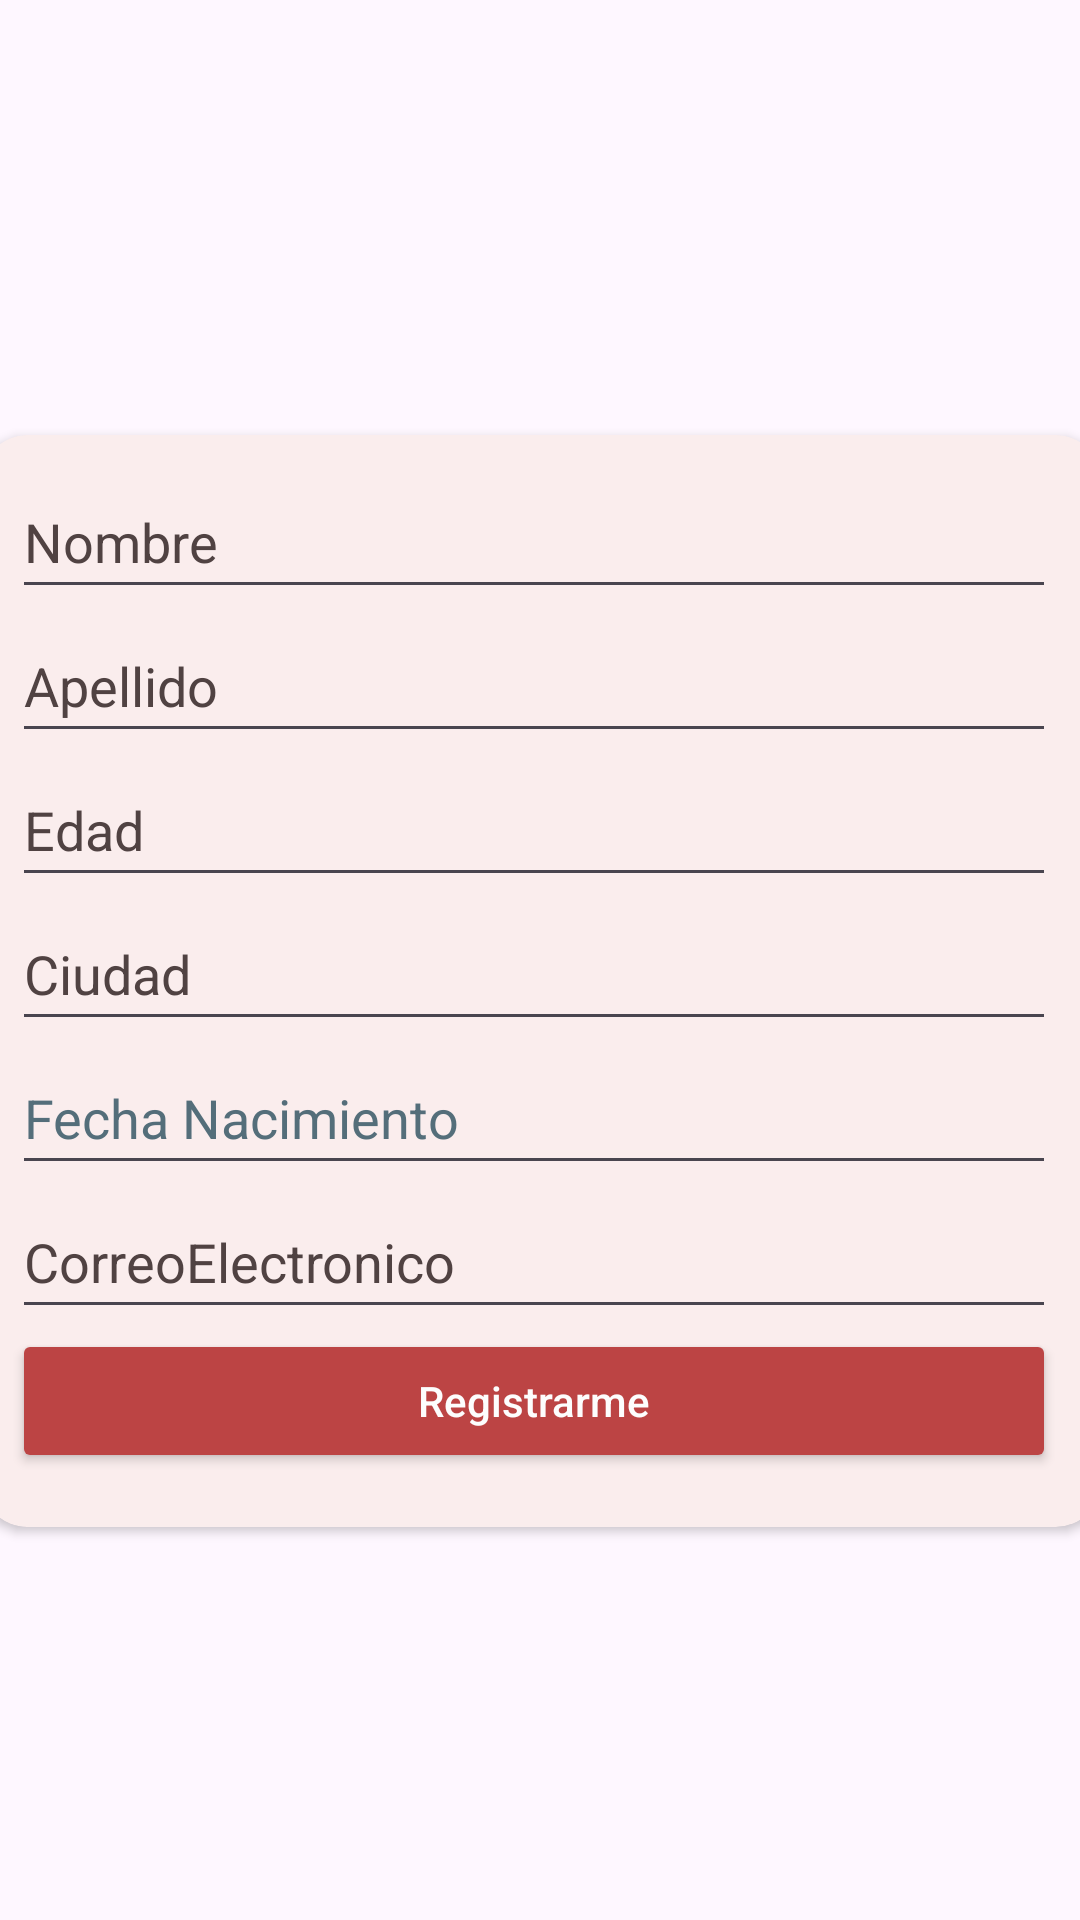

Android layout source for this screen:
<!-- AndroidManifest.xml: application theme Theme.Storian -->
<!-- res/layout/activity_registro.xml -->
<?xml version="1.0" encoding="utf-8"?>
<androidx.constraintlayout.widget.ConstraintLayout xmlns:android="http://schemas.android.com/apk/res/android"
    xmlns:app="http://schemas.android.com/apk/res-auto"
    xmlns:tools="http://schemas.android.com/tools"
    android:layout_width="match_parent"
    android:layout_height="match_parent"
    tools:context=".registroActivity">

    <androidx.cardview.widget.CardView
        android:id="@+id/cardView"
        android:layout_width="373dp"
        android:layout_height="364dp"
        android:layout_marginStart="16dp"
        android:layout_marginTop="145dp"
        android:layout_marginEnd="16dp"
        app:cardBackgroundColor="#FAEDED"
        app:cardCornerRadius="15dp"
        app:layout_constraintEnd_toEndOf="parent"
        app:layout_constraintStart_toStartOf="parent"
        app:layout_constraintTop_toTopOf="parent">

        <LinearLayout
            android:layout_width="368dp"
            android:layout_height="wrap_content"
            android:orientation="vertical"
            android:padding="10dp">

            <EditText
                android:id="@+id/nomb"
                android:layout_width="match_parent"
                android:layout_height="wrap_content"
                android:autofillHints=""
                android:ems="10"
                android:hint="@string/nombre"
                android:inputType="text"
                android:minHeight="48dp"
                android:textColorHint="#504242"
                tools:ignore="TextFields" />

            <EditText
                android:id="@+id/Apellido"
                android:layout_width="match_parent"
                android:layout_height="wrap_content"
                android:autofillHints=""
                android:ems="10"
                android:hint="@string/Apellido"
                android:inputType="text"
                android:minHeight="48dp"
                android:textColorHint="#504242" />

            <EditText
                android:id="@+id/Edad"
                android:layout_width="match_parent"
                android:layout_height="wrap_content"
                android:autofillHints=""
                android:ems="10"
                android:hint="@string/Edad"
                android:inputType="number"
                android:minHeight="48dp"
                android:textColorHint="#504242" />

            <EditText
                android:id="@+id/Ciudad"
                android:layout_width="match_parent"
                android:layout_height="wrap_content"
                android:autofillHints=""
                android:ems="10"
                android:hint="@string/Ciudad"
                android:inputType="text"
                android:minHeight="48dp"
                android:textColorHint="#504242" />

            <EditText
                android:id="@+id/FechaNac"
                android:layout_width="match_parent"
                android:layout_height="wrap_content"
                android:autofillHints=""
                android:ems="10"
                android:hint="@string/FechaNac"
                android:inputType="date"
                android:minHeight="48dp"
                android:textColorHint="#546E7A" />

            <EditText
                android:id="@+id/CorreoElectronico"
                android:layout_width="match_parent"
                android:layout_height="wrap_content"
                android:autofillHints=""
                android:ems="10"
                android:hint="@string/CorreoElectronico"
                android:inputType="textEmailAddress"
                android:minHeight="48dp"
                android:textColorHint="#504242" />

            <Space
                android:layout_width="match_parent"
                android:layout_height="wrap_content" />

            <Button
                android:id="@+id/btn_registro"
                android:layout_width="match_parent"
                android:layout_height="wrap_content"
                android:backgroundTint="#BC4444"
                android:hint="@string/btn_registro"
                android:minHeight="48dp"
                android:textColorHighlight="#604D4D"
                android:textColorHint="#FDFDFD"
                android:textColorLink="#E40505"
                app:rippleColor="#A873E3"
                tools:ignore="VisualLintButtonSize" />

        </LinearLayout>
    </androidx.cardview.widget.CardView>

    <ImageView
        android:id="@+id/logo3"
        android:layout_width="217dp"
        android:layout_height="101dp"
        android:layout_marginBottom="28dp"
        android:contentDescription="@string/Imagen"
        app:layout_constraintBottom_toTopOf="@+id/cardView"
        app:layout_constraintEnd_toEndOf="parent"
        app:layout_constraintHorizontal_bias="0.917"
        app:layout_constraintStart_toStartOf="parent"
        app:layout_constraintTop_toTopOf="parent"
        app:layout_constraintVertical_bias="1.0"
        app:srcCompat="@drawable/logoinacap" />
</androidx.constraintlayout.widget.ConstraintLayout>
<!-- resources referenced by this layout -->
<resources>
  <string name="Apellido">Apellido</string>
  <string name="Ciudad">Ciudad</string>
  <string name="CorreoElectronico">CorreoElectronico</string>
  <string name="Edad">Edad</string>
  <string name="FechaNac">Fecha Nacimiento</string>
  
      // Login Activity //
  <string name="Imagen">Logo</string>
  <string name="btn_registro">Registrarme</string>
  <string name="nombre">Nombre</string>
  <style name="Theme.Storian" parent="Base.Theme.Storian" />
  <style name="Base.Theme.Storian" parent="Theme.Material3.DayNight.NoActionBar">
          
          
      </style>
</resources>
